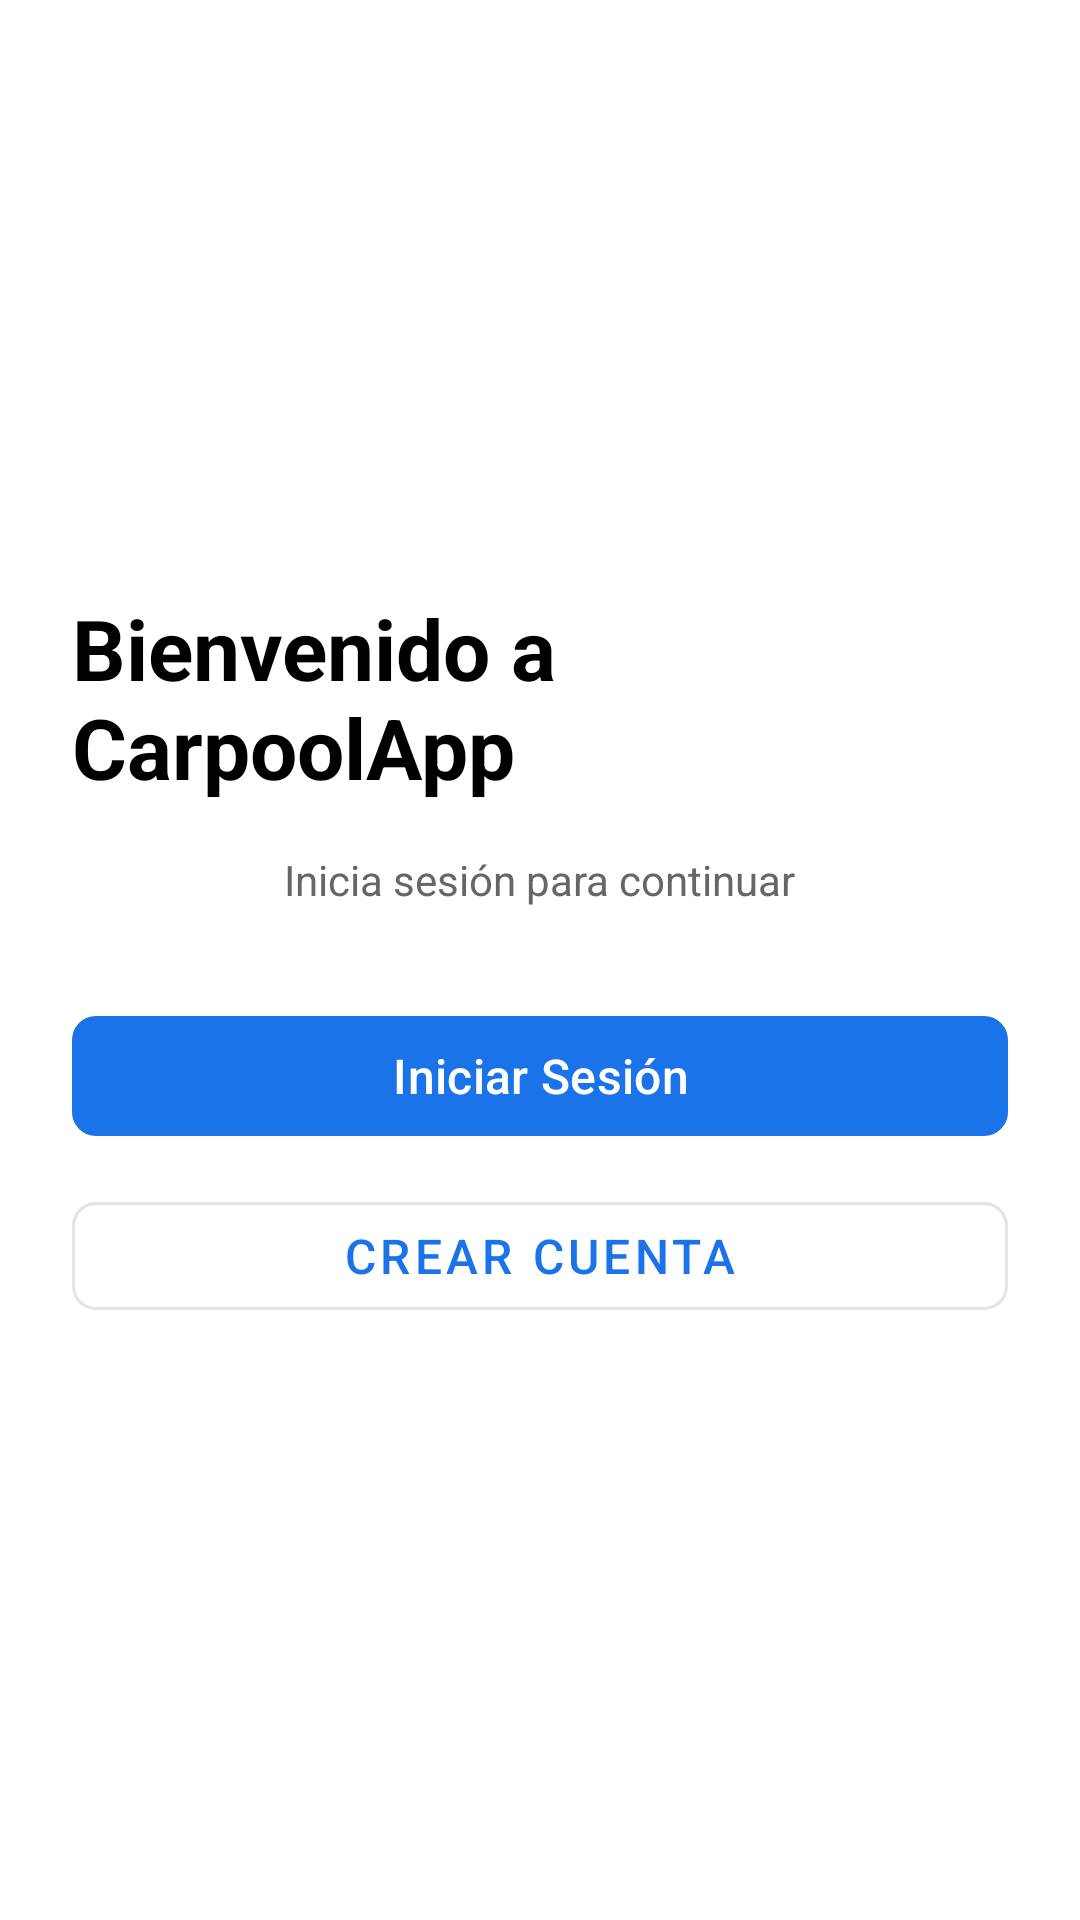

Android layout source for this screen:
<!-- AndroidManifest.xml: application theme Theme.CarpoolApp -->
<!-- res/layout/fragment_clerk_sign_in.xml -->
<?xml version="1.0" encoding="utf-8"?>
<LinearLayout xmlns:android="http://schemas.android.com/apk/res/android"
    xmlns:app="http://schemas.android.com/apk/res-auto"
    android:layout_width="match_parent"
    android:layout_height="match_parent"
    android:orientation="vertical"
    android:gravity="center"
    android:padding="24dp"
    android:background="@android:color/white">

    <ProgressBar
        android:id="@+id/progressBar"
        android:layout_width="48dp"
        android:layout_height="48dp"
        android:visibility="gone" />

    <TextView
        android:id="@+id/titleText"
        android:layout_width="wrap_content"
        android:layout_height="wrap_content"
        android:text="@string/welcome_to_carpool"
        android:textSize="28sp"
        android:textStyle="bold"
        android:textColor="@android:color/black"
        android:layout_marginBottom="16dp" />

    <TextView
        android:id="@+id/subtitleText"
        android:layout_width="wrap_content"
        android:layout_height="wrap_content"
        android:text="@string/sign_in_to_continue"
        android:textSize="14sp"
        android:textColor="#666666"
        android:layout_marginBottom="32dp" />

    <TextView
        android:id="@+id/errorMessage"
        android:layout_width="match_parent"
        android:layout_height="wrap_content"
        android:visibility="gone"
        android:textColor="#D32F2F"
        android:background="#FFEBEE"
        android:padding="12dp"
        android:layout_marginBottom="16dp"
        android:text="" />

    <com.google.android.material.button.MaterialButton
        android:id="@+id/signInButton"
        android:layout_width="match_parent"
        android:layout_height="48dp"
        android:text="@string/sign_in"
        android:textSize="16sp"
        app:cornerRadius="8dp"
        android:layout_marginBottom="12dp" />

    <com.google.android.material.button.MaterialButton
        android:id="@+id/signUpButton"
        android:layout_width="match_parent"
        android:layout_height="48dp"
        android:text="@string/sign_up"
        android:textSize="16sp"
        style="@style/Widget.MaterialComponents.Button.OutlinedButton"
        app:cornerRadius="8dp" />

</LinearLayout>
<!-- resources referenced by this layout -->
<resources>
  <string name="sign_in">Iniciar Sesión</string>
  <string name="sign_in_to_continue">Inicia sesión para continuar</string>
  <string name="sign_up">Crear Cuenta</string>
  <string name="welcome_to_carpool">Bienvenido a CarpoolApp</string>
  <style name="Theme.CarpoolApp" parent="Theme.Material3.DayNight.NoActionBar">
          <item name="colorPrimary">@color/primary</item>
          <item name="colorOnPrimary">@color/on_primary</item>
          <item name="colorPrimaryContainer">@color/primary_variant</item>
          <item name="colorSecondary">@color/secondary</item>
          <item name="colorOnSecondary">@color/on_secondary</item>
          <item name="colorError">@color/error</item>
          <item name="colorOnError">@color/on_error</item>
          <item name="android:colorBackground">@color/background</item>
          <item name="colorOnBackground">@color/on_background</item>
          <item name="colorOnSurface">@color/on_surface</item>
          <item name="materialCardViewStyle">@style/Widget.CarpoolApp.Card</item>
      </style>
  <color name="primary">#FF1A73E8</color>
  <color name="on_primary">#FFFFFFFF</color>
  <color name="primary_variant">#FF1557B0</color>
  <color name="secondary">#FF34A853</color>
  <color name="on_secondary">#FFFFFFFF</color>
  <color name="error">#FFD93025</color>
  <color name="on_error">#FFFFFFFF</color>
  <color name="background">#FFF8F9FA</color>
  <color name="on_background">#FF202124</color>
  <color name="on_surface">#FF202124</color>
  <style name="Widget.CarpoolApp.Card" parent="Widget.Material3.CardView.Filled">
          <item name="cardCornerRadius">16dp</item>
          <item name="cardElevation">2dp</item>
          <item name="strokeWidth">0dp</item>
      </style>
</resources>
